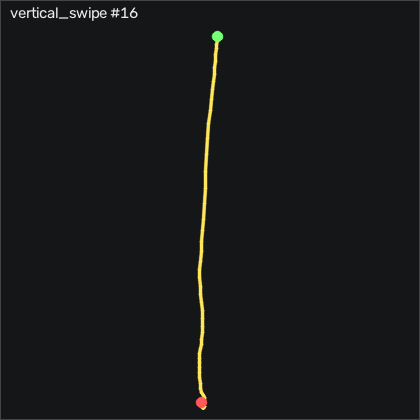

Values plotted in this chart, from the file beside it:
t_s, ax, ay, az, gx, gy, gz, seq
0.00000, -0.603, 0.07500, 0.845, 4.212, 7.247, 11.46, 21451
0.00900, -0.605, 0.08800, 0.814, 4.73, 6.333, 13.59, 21452
0.01900, -0.616, 0.117, 0.827, 4.974, 5.052, 12.71, 21453
0.02900, -0.628, 0.108, 0.822, 3.785, 3.284, 7.71, 21454
0.04000, -0.626, 0.09800, 0.815, 2.932, 1.455, 6.978, 21455
0.04900, -0.617, 0.08600, 0.814, 2.23, 1.394, 3.929, 21456
0.05900, -0.614, 0.06900, 0.811, 2.169, 2.156, 4.66, 21457
0.06900, -0.627, 0.06700, 0.822, 2.566, 3.04, 5.056, 21458
0.07900, -0.639, 0.06800, 0.811, 3.419, 2.552, 1.581, 21459
0.08900, -0.652, 0.08900, 0.808, 5.066, 1.455, -5.279, 21460
0.09900, -0.662, 0.138, 0.794, 6.499, 0.08332, -4.79, 21461
0.109, -0.635, 0.193, 0.786, 6.346, -1.137, -0.2485, 21462
0.119, -0.61, 0.225, 0.759, 3.511, -1.869, 5.758, 21463
0.129, -0.521, 0.219, 0.729, -1.55, -2.57, 15.51, 21464
0.139, -0.362, 0.205, 0.703, -7.038, -2.814, 28.81, 21465
0.149, -0.161, 0.162, 0.682, -11.86, 0.9973, 36.43, 21466
0.159, -0.04300, 0.13, 0.723, -15.48, 13.99, 31.46, 21467
0.17, -0.02900, 0.09100, 0.709, -16.18, 34.26, 24.57, 21468
0.179, -0.127, 0.109, 0.706, -13.11, 58.01, 18.99, 21469
0.189, -0.267, 0.116, 0.655, -9.782, 78.68, 13.44, 21470
0.199, -0.362, 0.159, 0.614, -6.916, 93.1, 16.49, 21471
0.21, -0.412, 0.175, 0.559, -6.642, 103.2, 21.22, 21472
0.219, -0.384, 0.185, 0.502, -7.77, 108.2, 27.95, 21473
0.229, -0.212, 0.206, 0.409, -8.989, 110.2, 35.21, 21474
0.239, 0.02000, 0.253, 0.37, -9.995, 116.1, 40, 21475
0.249, 0.199, 0.24, 0.349, -14.14, 130.5, 35.03, 21476
0.259, 0.308, 0.172, 0.303, -18.53, 152.5, 18.35, 21477
0.269, 0.349, 0.113, 0.252, -21.86, 178.4, -1.956, 21478
0.279, 0.228, 0.03000, 0.204, -24.14, 208.5, -30.07, 21479
0.289, -0.07800, -0.03600, 0.163, -23.23, 240.7, -72.99, 21480
0.299, -0.506, -0.04900, 0.131, -17.5, 267.8, -104.8, 21481
0.309, -0.789, 0.01800, 0.164, -11.37, 275.8, -101.3, 21482
0.319, -0.959, 0.04400, 0.158, -9.599, 267.1, -76.47, 21483
0.329, -1.085, -0.01400, 0.138, -12.07, 250.8, -66.59, 21484
0.34, -1.167, -0.06700, 0.14, -13.96, 229.8, -64.85, 21485
0.349, -1.118, -0.08400, 0.133, -13.01, 204.3, -48.82, 21486
0.359, -0.996, -0.07000, 0.136, -12.04, 178, -27.53, 21487
0.369, -0.897, -0.102, 0.123, -12.98, 159.3, -24.91, 21488
0.38, -0.845, -0.129, 0.124, -12.37, 147.5, -30.16, 21489
0.389, -0.841, -0.19, 0.06700, -8.837, 140.3, -39.24, 21490
0.399, -0.856, -0.205, 0.01400, -1.489, 135.8, -48.3, 21491
0.409, -0.908, -0.185, -0.03400, 6.468, 134.9, -53.78, 21492
0.419, -0.995, -0.111, -0.03900, 12.38, 135.4, -53.57, 21493
0.429, -1.083, -0.01500, -0.02300, 14.09, 135.3, -46.19, 21494
0.439, -1.177, 0.07000, -0.04200, 11.92, 131.7, -30.4, 21495
0.449, -1.21, 0.115, -0.05600, 7.139, 125.4, -14.97, 21496
0.459, -1.246, 0.08400, -0.08400, 0.00464, 117.6, -4.577, 21497
0.469, -1.275, 0.05700, -0.09300, -5.544, 109.9, -1.865, 21498
0.479, -1.39, 0.06000, -0.03300, -9.629, 101.3, 1.581, 21499
0.489, -1.443, -0.07800, 0.00400, -12.65, 86.82, 4.843, 21500
0.499, -1.238, -0.05800, -0.00400, -10.79, 71.88, 6.399, 21501
0.51, -1.141, -0.09900, -0.05400, -9.538, 72.03, 24.57, 21502
0.519, -1.135, -0.06900, -0.02700, -7.038, 76.97, 46.22, 21503
0.529, -1.125, -0.06500, -0.05000, -4.325, 77.34, 47.62, 21504
0.539, -1.129, -0.03300, -0.04800, -0.8794, 78.01, 28.9, 21505
0.549, -1.224, -0.06100, -0.06900, 1.346, 81.7, 8.562, 21506
0.559, -1.372, -0.07700, -0.09700, 4.608, 85.02, -1.833, 21507
0.569, -1.496, -0.07700, -0.104, 8.633, 83.74, -7.473, 21508
0.579, -1.629, -0.08400, -0.133, 13.02, 78.16, -8.236, 21509
0.589, -1.719, -0.02400, -0.113, 17.84, 68.41, -4.883, 21510
... 36 more rows
